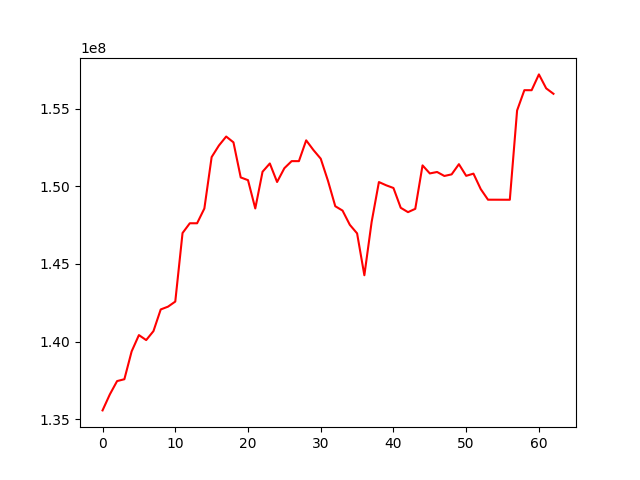

Source data for this figure (header and first rows):
, 0
0, 135563846
1, 136591569
2, 137451878
3, 137570645
4, 139362436
5, 140413480
6, 140091712
7, 140669045
8, 142064680
9, 142243385
10, 142570924
11, 146985649
12, 147614162
13, 147612767
14, 148563959
15, 151875173
16, 152619300
17, 153197944
18, 152823765
19, 150564486
20, 150389298
21, 148566799
22, 150930541
23, 151463558
24, 150270313
25, 151158864
26, 151614117
27, 151613432
28, 152953232
29, 152326640
30, 151771976
31, 150342129
32, 148710868
33, 148429954
34, 147513827
35, 146962266
36, 144266979
37, 147699234
38, 150267861
39, 150058449
40, 149884502
41, 148610324
42, 148329504
43, 148542666
44, 151340385
45, 150821899
46, 150915624
47, 150658876
48, 150761945
49, 151418212
50, 150667208
51, 150808680
52, 149814068
53, 149130827
54, 149130200
55, 149128922
56, 149127784
57, 154874568
58, 156182476
59, 156180811
... 3 more rows
